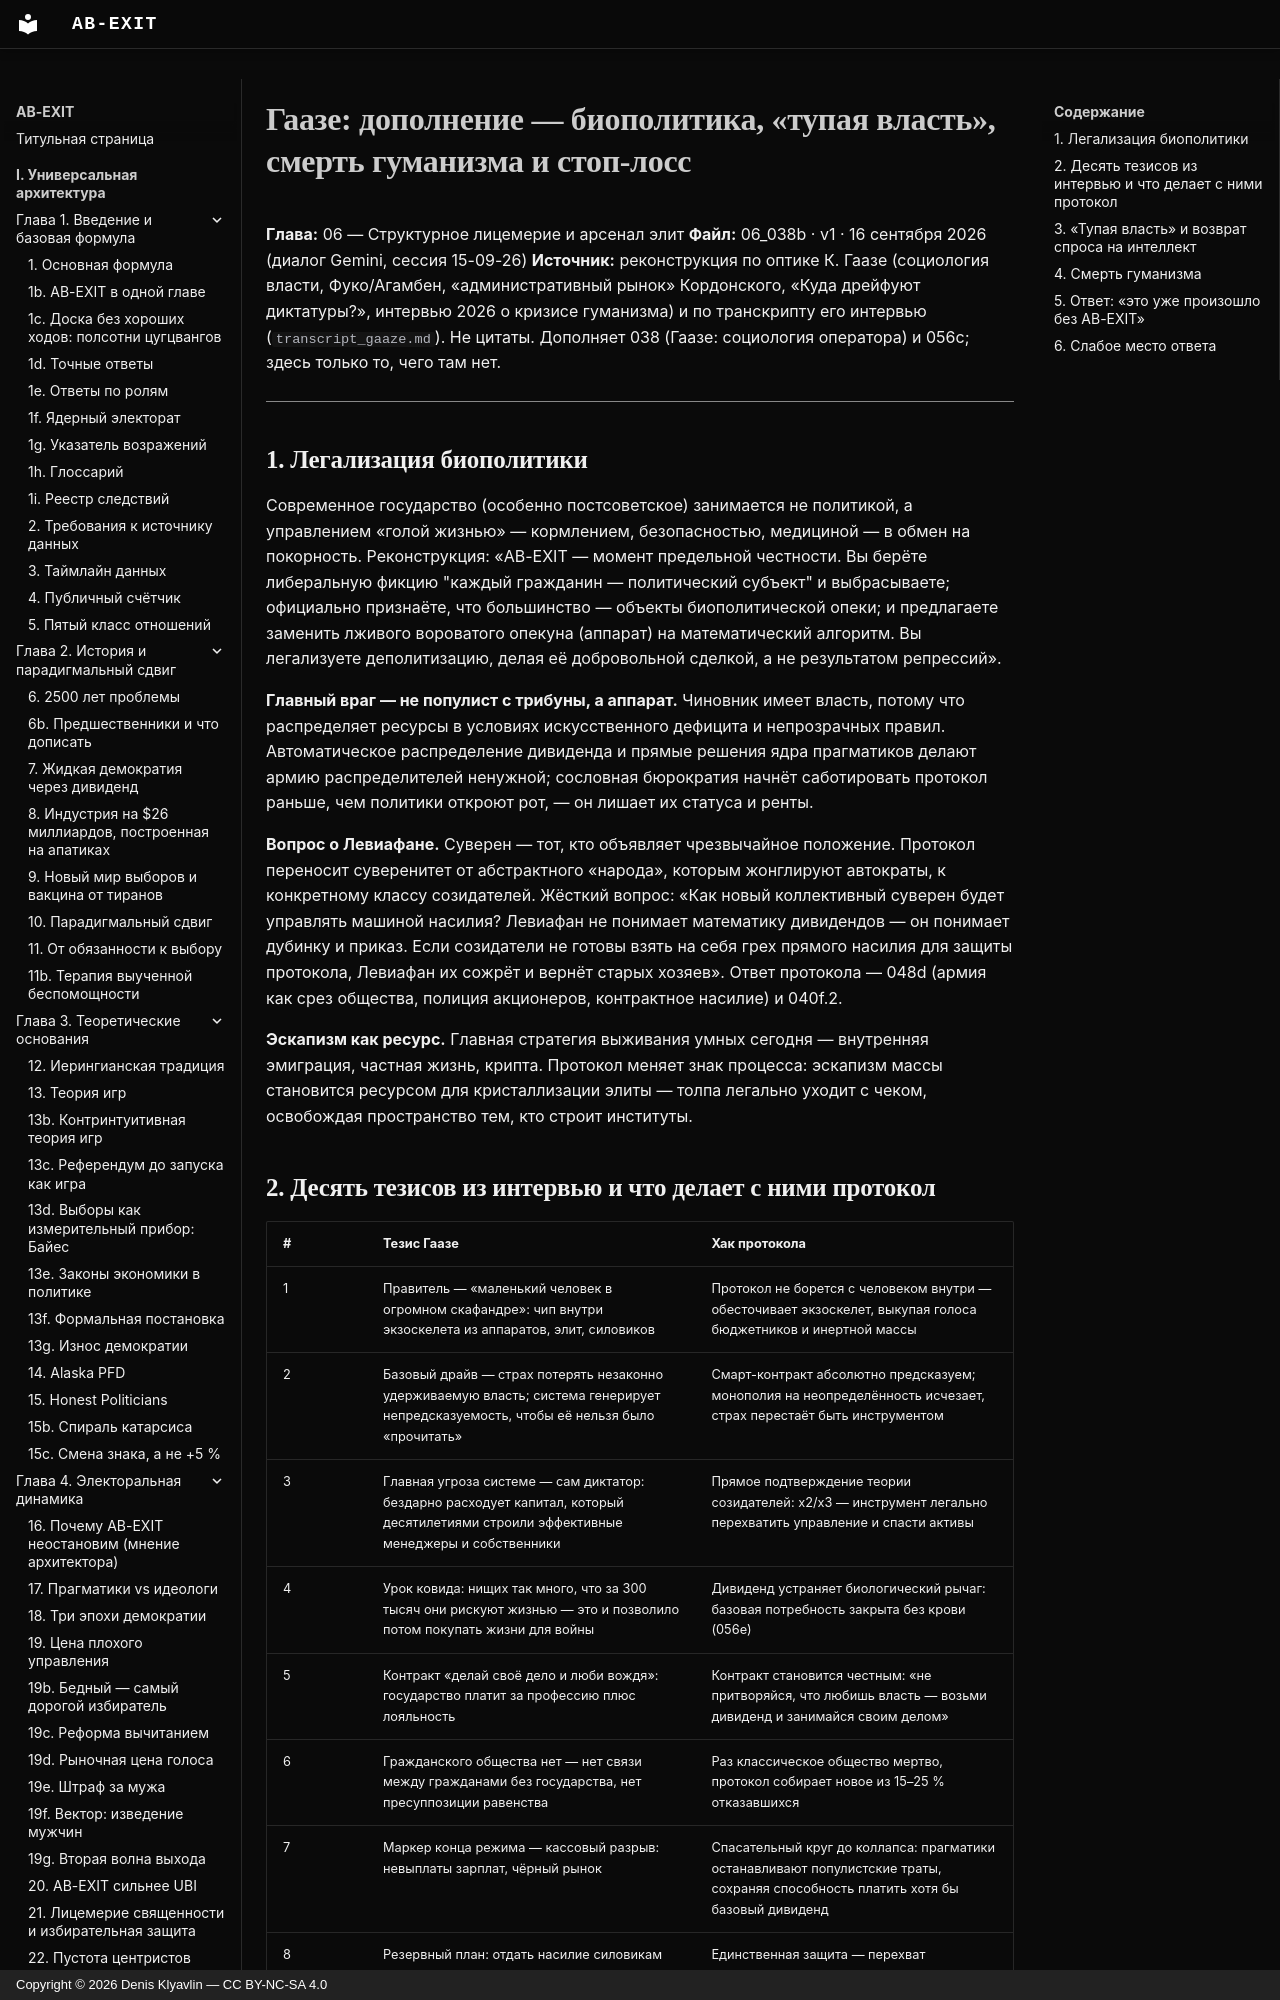

repository: Denis-Kliavlin/ab-exit · page: 06-critique-arsenal/038b-gaaze-supplement/index.html · generator: mkdocs · copyright: Copyright © 2026 Denis Klyavlin — CC BY-NC-SA 4.0

# Гаазе: дополнение — биополитика, «тупая власть», смерть гуманизма и стоп-лосс

**Глава:** 06 — Структурное лицемерие и арсенал элит
**Файл:** 06_038b · v1 · 16 сентября 2026 (диалог Gemini, сессия 15-09-26)
**Источник:** реконструкция по оптике К. Гаазе (социология власти, Фуко/Агамбен, «административный рынок» Кордонского, «Куда дрейфуют диктатуры?», интервью 2026 о кризисе гуманизма) и по транскрипту его интервью (`transcript_gaaze.md`). Не цитаты. Дополняет 038 (Гаазе: социология оператора) и 056c; здесь только то, чего там нет.

---
